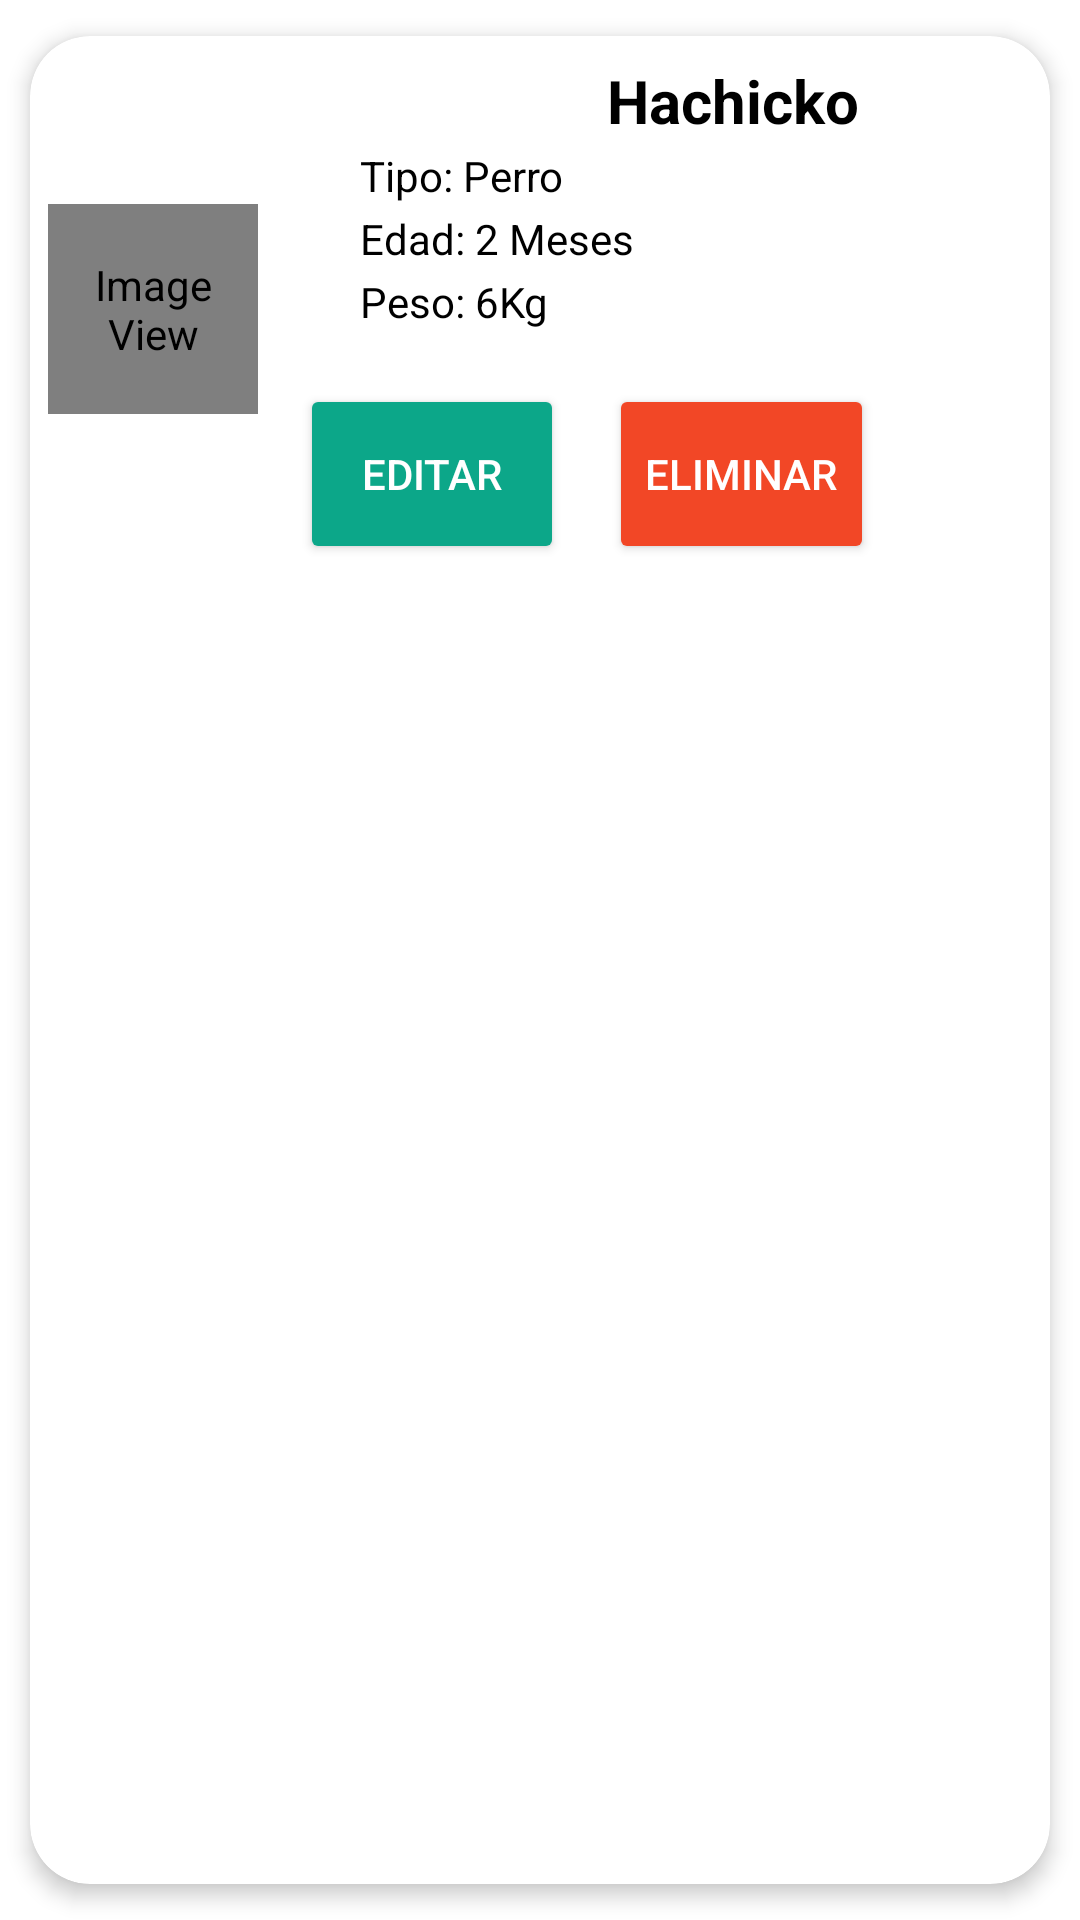

Layout XML and referenced resources for this Android screen:
<!-- AndroidManifest.xml: application theme Theme.CartillaAnimal -->
<!-- res/layout/list_element.xml -->
<?xml version="1.0" encoding="utf-8"?>
<androidx.cardview.widget.CardView
    xmlns:android="http://schemas.android.com/apk/res/android"
    xmlns:app="http://schemas.android.com/apk/res-auto"
    android:id="@+id/cv"
    android:layout_width="match_parent"
    android:layout_height="wrap_content"
    android:animateLayoutChanges="true"
    app:cardCornerRadius="20dp"
    app:cardElevation="4dp"
    app:cardUseCompatPadding="true">

    <LinearLayout
        android:layout_width="match_parent"
        android:layout_height="wrap_content"
        android:animateLayoutChanges="true"
        android:orientation="vertical">
        <RelativeLayout
            android:layout_width="match_parent"
            android:layout_height="wrap_content"
            android:orientation="horizontal"
            android:padding="6dp">

            <ImageView
                android:id="@+id/iconImageView"
                android:layout_width="70dp"
                android:layout_height="70dp"
                android:layout_alignParentStart="true"
                android:layout_alignParentLeft="true"
                android:layout_centerVertical="true"
                android:layout_gravity="center"
                android:paddingLeft="14dp"
                android:paddingRight="14dp"
                android:scaleType="centerCrop"
                app:srcCompat="@mipmap/ic_img_default" />

            <LinearLayout
                android:id="@+id/linearLayout"
                android:layout_width="wrap_content"
                android:layout_height="wrap_content"
                android:layout_alignParentTop="true"
                android:layout_marginStart="4dp"
                android:layout_marginTop="2dp"
                android:layout_toEndOf="@+id/iconImageView"
                android:orientation="vertical"
                android:layout_marginLeft="4dp"
                android:layout_toRightOf="@+id/iconImageView">

                <TextView
                    android:id="@+id/txtNombreMascota"
                    android:layout_width="309dp"
                    android:layout_height="wrap_content"
                    android:layout_marginBottom="2dp"
                    android:gravity="center"
                    android:text="Hachicko"
                    android:textColor="@android:color/black"
                    android:textSize="20sp"
                    android:textStyle="bold" />

                <TextView
                    android:id="@+id/txtTipoMascota"
                    android:layout_width="match_parent"
                    android:layout_height="wrap_content"
                    android:layout_marginBottom="2dp"
                    android:layout_marginLeft="30dp"
                    android:text="Tipo: Perro"
                    android:textColor="@android:color/black" />

                <TextView
                    android:id="@+id/txtEdadMascota"
                    android:layout_width="match_parent"
                    android:layout_height="wrap_content"
                    android:layout_marginBottom="2dp"
                    android:layout_marginLeft="30dp"
                    android:text="Edad: 2 Meses"
                    android:textColor="@android:color/black" />

                <TextView
                    android:id="@+id/txtPesoMascota"
                    android:layout_width="match_parent"
                    android:layout_height="wrap_content"
                    android:layout_marginBottom="2dp"
                    android:layout_marginLeft="30dp"
                    android:text="Peso: 6Kg"
                    android:textColor="@android:color/black" />

            </LinearLayout>
            <LinearLayout
                android:id="@+id/zonaBotones"
                android:layout_width="wrap_content"
                android:layout_height="wrap_content"
                android:layout_alignParentTop="true"
                android:layout_marginStart="0dp"
                android:layout_marginTop="110dp"
                android:orientation="horizontal"
                android:layout_marginLeft="4dp"
                android:layout_toRightOf="@+id/iconImageView">

                <Button
                    android:id="@+id/btnEditar"
                    android:layout_width="wrap_content"
                    android:layout_height="60dp"
                    android:text="@string/editar"
                    android:drawableLeft="@drawable/ic_editar"
                    android:textColor="@android:color/white"
                    app:backgroundTint="@color/C_registro"
                    android:layout_toEndOf="@+id/iconImageView"
                    android:layout_marginLeft="14dp"
                    app:layout_constraintBottom_toBottomOf="parent"
                    app:layout_constraintEnd_toEndOf="parent"
                    app:layout_constraintStart_toStartOf="parent"
                    app:layout_constraintTop_toTopOf="parent"
                    app:layout_constraintVertical_bias="0.953" />

                <Button
                    android:id="@+id/btnEliminar"
                    android:layout_width="wrap_content"
                    android:layout_height="60dp"
                    android:text="@string/eliminar"
                    android:drawableLeft="@drawable/ic_eliminar"
                    android:textColor="@android:color/white"
                    app:backgroundTint="@color/C_btnOrange"
                    android:layout_toEndOf="@+id/btnEditar"
                    android:layout_marginLeft="15dp"
                    app:layout_constraintBottom_toBottomOf="parent"
                    app:layout_constraintEnd_toEndOf="parent"
                    app:layout_constraintStart_toStartOf="parent"
                    app:layout_constraintTop_toTopOf="parent"
                    app:layout_constraintVertical_bias="0.953" />

            </LinearLayout>

        </RelativeLayout>
    </LinearLayout>


    </androidx.cardview.widget.CardView>
<!-- resources referenced by this layout -->
<resources>
  <color name="C_btnOrange">#F24726</color>
  <color name="C_registro">#0CA789</color>
  <!-- mipmap ic_img_default (mipmap-anydpi-v26) -->
  <?xml version="1.0" encoding="utf-8"?>
  <adaptive-icon xmlns:android="http://schemas.android.com/apk/res/android">
      <background android:drawable="@mipmap/ic_img_default_background"/>
      <foreground android:drawable="@mipmap/ic_img_default_foreground"/>
  </adaptive-icon>
  <string name="editar">Editar</string>
  <string name="eliminar">Eliminar</string>
  <style name="Theme.CartillaAnimal" parent="Theme.MaterialComponents.DayNight.NoActionBar">
          
          <item name="colorPrimary">@color/C_btnMenu</item>
          <item name="colorPrimaryVariant">@color/C_btnMenu</item>
          <item name="colorOnPrimary">@color/white</item>
          
          <item name="colorSecondary">@color/C_sesion</item>
          <item name="colorSecondaryVariant">@color/C_sesion</item>
          <item name="colorOnSecondary">@color/black</item>
          
          <item name="android:statusBarColor" tools:targetApi="l">?attr/colorPrimaryVariant</item>
          
      </style>
  <color name="C_btnMenu">#414BB2</color>
  <color name="white">#F2F0F0</color>
  <color name="C_sesion">#652CB3</color>
  <color name="black">#FF000000</color>
</resources>
